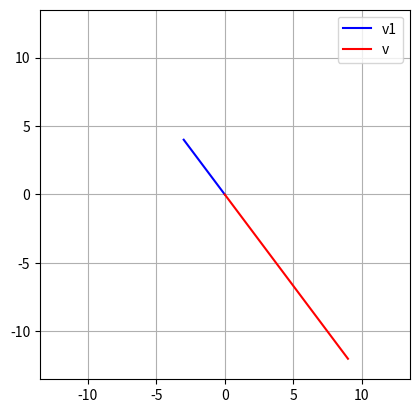

Write Python code to recreate this figure.
"""
   Symbols dalam Aljabar Linear  
    -Matrix: A, M, C  
    -Vector: v, u, w  
    -Scalar: a (alpha), B (beta), λ (lambda)  

   Definisi:
    
    1. Matriks adalah kumpulan angka yang tersusun dalambaris dan kolom.  
       Bisa dianggap sebagai kumpulanvektor baris atauvektor kolom.  

       Contoh matriks 2x3:
       A = | 1  2  3 |
           | 4  5  6 |

    2. Vektor adalah objek matematis yang memilikibesar dan arah.  
       Bisa direpresentasikan sebagaivektor baris atauvektor kolom.  

       Contoh vektor di R²:
       v = | 2 |
           | 3 |

    3. Skalar adalah bilangan riil yang digunakan untuk mengalikan vektor atau matriks.  
       Skalar bisa mengubah panjang (besar) vektor, tetapi tidak mengubah arah (kecuali dikalikan dengan negatif).  

       Contoh skalar λ:
       Jika λ = 2 dan v = (2,3), maka:
       λ * v = (4,6)
       
    
"""
import numpy as np
import matplotlib.pyplot as plt
from mpl_toolkits.mplot3d import Axes3D

v1: int = np.array([-3, 4])
scalar: int = -3

v: int = scalar * v1

plt.plot([0, v1[0]], [0, v1[1]], 'b', label='v1')
plt.plot([0, v[0]], [0, v[1]], 'r', label='v')

plt.legend()
plt.axis('square')
axlim = max([abs(max(v1)), abs(max(v))*1.5])
plt.axis((-axlim, axlim, -axlim, axlim))
plt.grid()
plt.show()

